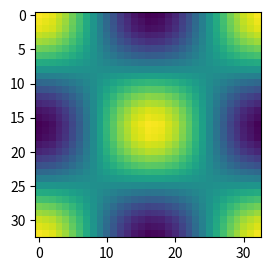

Recreate this plot in Python.
import numpy as np
import sys
import matplotlib.pyplot as plt

#np.set_printoptions(threshold=sys.maxsize)

class MGARD(object):
	def __init__(self, grid, u, order=1, interp='left'):
		self.grid   = grid
		self.u      = u
		self.u_mg   = u.copy()
		self.order  = order
		self.interp = interp

		self.ndim = u.ndim

		if interp!='left':
			raise ValueError("Avoid mid iterpolation at the moment")


	def interpolate_nd(self, ind, ind0, dind):
		'''Interpolate values from coarse grid to surplus grid in-place

		Inputs
		------
		  ind:	indices of the fine    nodes in each dimension
		  ind0:	indices of the coarse  nodes in each dimension
		  dind:	indices of the surplus nodes in each dimension
		'''

		# loop through dimensions
		for d in range(self.ndim):
			# coarse and surplus indices along the given dimension
			ind0_d = ind0[d]
			dind_d = dind[d]
			ind_d = ind[d]

			# 1d grid along the given dimension
			grid_d = self.grid[d]


			# loop through the 1d-elements along the given dimension
			for i in range(0,len(dind_d),self.order[d]):
				h_dic = {}
				for j in range(0,self.order[d]):
					for k in range(j+1,self.order[d]+1):
						h_dic["h{0}{1}".format(j,k)] =  grid_d[ind0_d[i+j]] - grid_d[ind0_d[i+k]]

					#print('h',h_dic)

					l_dic = {}
					for r in range(self.order[d]+1):
						h_vector = []
						numer_vector = []
						l_vector = np.zeros(self.order[d]+1)
						print(l_vector)
						for s in range(self.order[d]+1):
							if s != r:
								ls = grid_d[dind_d[i]] - grid_d[ind0_d[i+s]]
								numer_vector = np.append(numer_vector, ls)
						for h in h_dic:
							if int(h[1])==r or int(h[2])==r:
								h_vector = np.append(h_vector,h_dic[h])
						if r%2 == 1:
							l_dic["l{0}".format(r)] = - np.prod(numer_vector)/np.prod(h_vector)
						elif r%2 == 0:
							l_dic["l{0}".format(r)] = np.prod(numer_vector)/np.prod(h_vector)
					
					#print(l_dic)

					i_f = [i0 for i0 in ind[:d]]
					i_c = [i0 for i0 in ind0[d+1:]]

					interp_ind = np.ix_(*(i_f+[[dind_d[i+0]]]+i_c))

					interp_dic = {}
					for p in range(0,self.order[d]+1):
						interp_dic["ind_{0}".format(p)] = np.ix_(*(i_f+[[ind0_d[i+p]]]+i_c))


					print(l_vector)
					
					self.u[interp_ind] = 0
					p = 0
					for (key,l) in zip(interp_dic,l_dic):
						self.u[interp_ind] = self.u[interp_ind] + self.u[interp_dic[key]]*l_dic[l]
						p = p + 1
					

		return self.u,


N = 2**5 + 1

dim = 2

grid = [np.linspace(0,1,N) for _ in range(dim)]
ind  = [np.arange(0,N)     for _ in range(dim)]
ind0 = [np.arange(0,N,2)   for _ in range(dim)]
dind = [np.arange(1,N,2)   for _ in range(dim)]


u = np.cos(np.arange(N)/N*2*np.pi)
for d in range(1,dim):
	v = np.cos(np.arange(N)/N*2*np.pi)
	u = u[...,np.newaxis] * v.reshape([1]*(d-1)+[len(v)])


mg1 = MGARD(grid, u, order=(1,1))

u1 = np.zeros_like(u)
u1[np.ix_(*ind)] = u[np.ix_(*ind)]
res = mg1.interpolate_nd(ind, ind0, dind)

print(np.absolute(u1-mg1.u))


print((np.absolute(u1-mg1.u)).sum())

#plt.subplot(121)
#plt.imshow(u1/(u1!=0), label='u')
plt.subplot(122)
plt.imshow(mg1.u, label='u')
plt.show()
